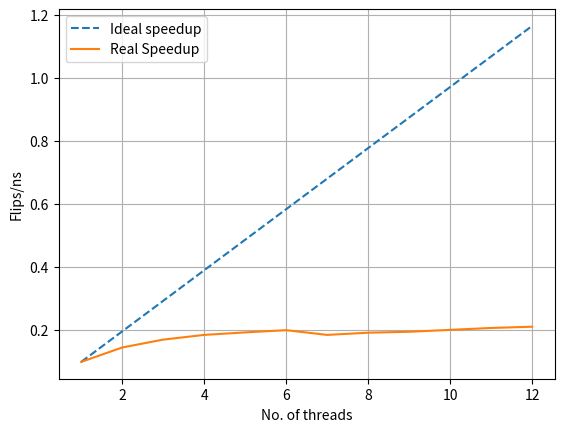

Generate this figure with matplotlib:
import matplotlib.pyplot as plt
import numpy as np



flips_ns_ideal = dict()
flips_ns = {1:9.71e-2, 2: 1.43e-1, 3: 1.68e-1, 4:1.83e-1, 5: 1.91e-1, 6:1.98e-1, 7:1.83e-1, 8:1.90e-1,
            9:1.93e-1, 10:1.99e-1, 11:2.05e-1, 12:2.09e-1}
for i in range(12):
    i += 1
    flips_ns_ideal[i] = flips_ns[1] * i
print(flips_ns_ideal)



plt.plot(flips_ns.keys(), flips_ns_ideal.values(), label='Ideal speedup', linestyle='--')
plt.plot(flips_ns.keys(), flips_ns.values(), label='Real Speedup')
plt.ylabel('Flips/ns')
plt.xlabel('No. of threads')
plt.legend()
plt.grid()
plt.savefig('strong_scaling', dpi=300, bbox_inches='tight')
plt.show()